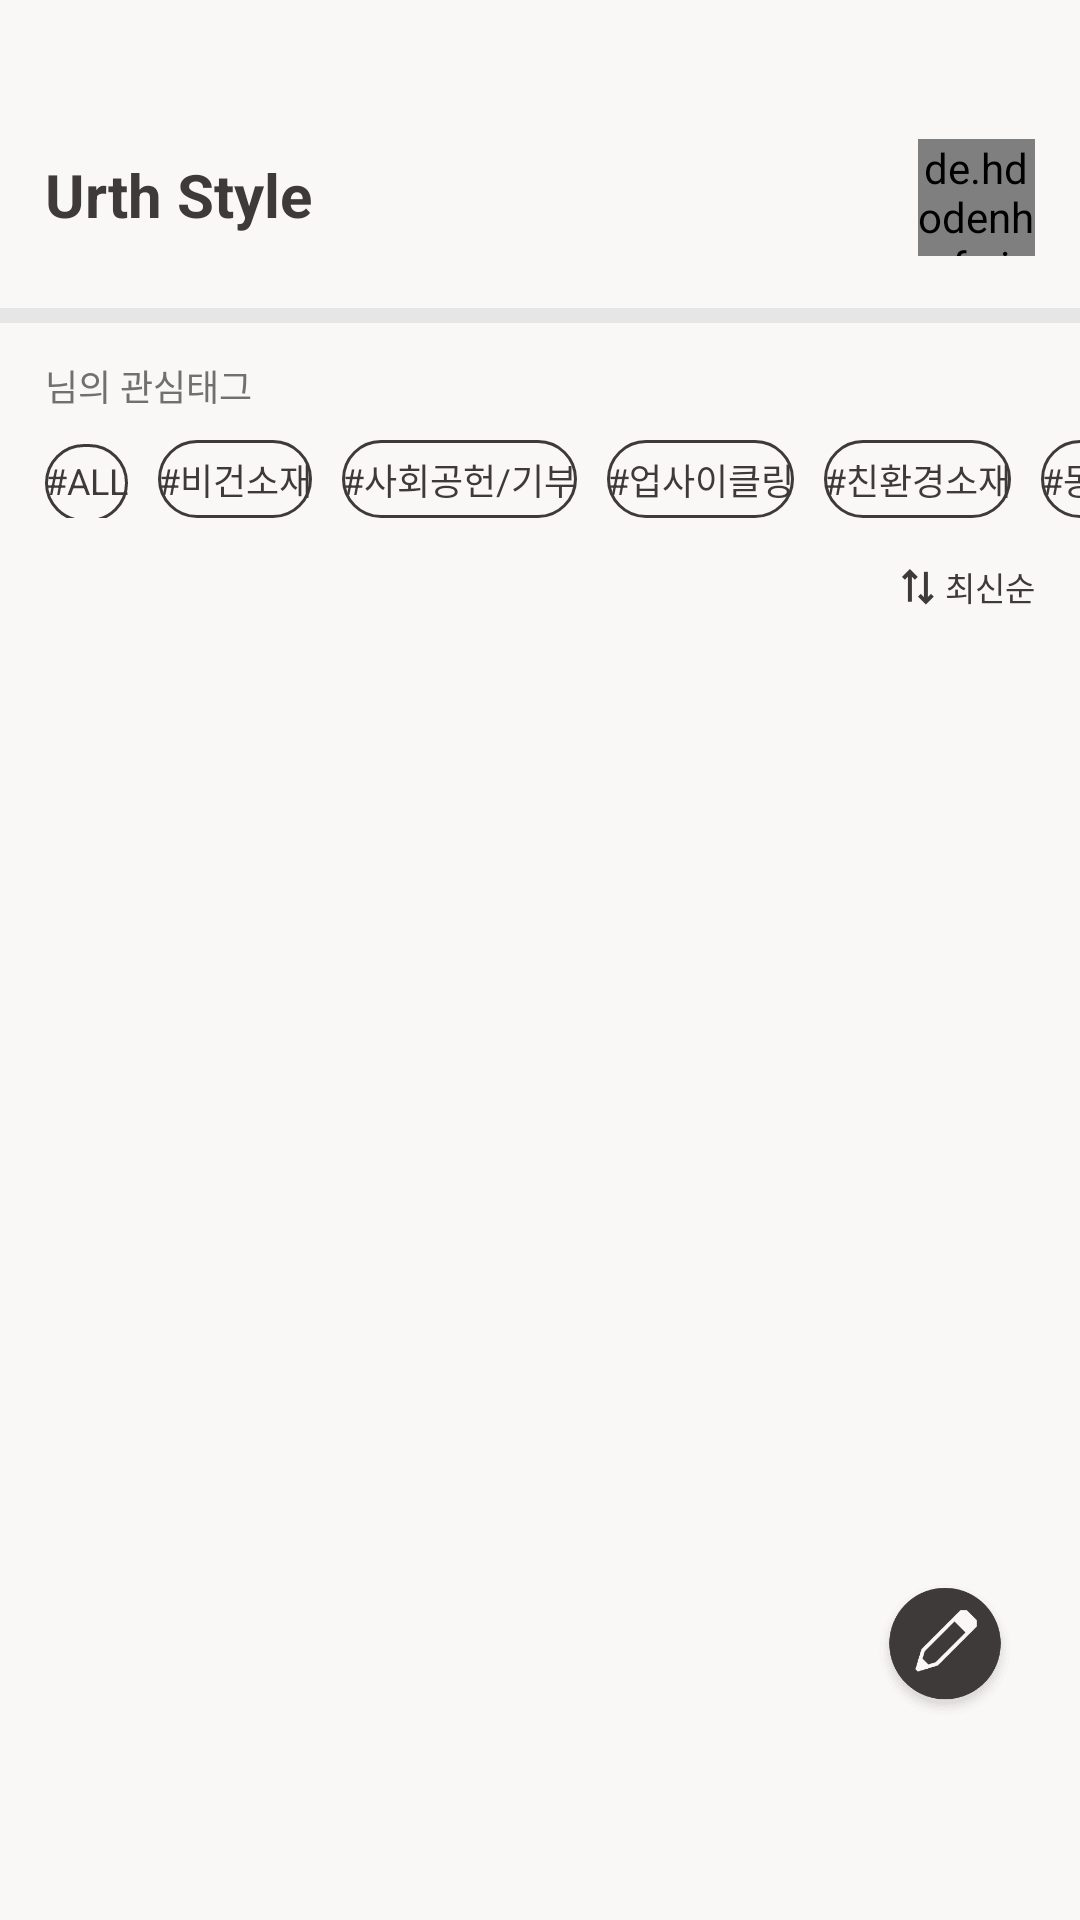

Android layout source for this screen:
<!-- AndroidManifest.xml: application theme AppTheme -->
<!-- res/layout/fragment_us_style.xml -->
<?xml version="1.0" encoding="utf-8"?>
<androidx.constraintlayout.widget.ConstraintLayout xmlns:android="http://schemas.android.com/apk/res/android"
    android:layout_width="match_parent"
    android:layout_height="match_parent"
    xmlns:app="http://schemas.android.com/apk/res-auto"
    android:background="#faf8f7">

    <TextView
        android:includeFontPadding="false"
        android:id="@+id/urth_news_title"
        android:layout_width="wrap_content"
        android:layout_height="wrap_content"
        android:text="Urth Style"
        android:textStyle="bold"
        android:textSize="20sp"
        android:textColor="#3e3a39"
        app:layout_constraintTop_toTopOf="parent"
        app:layout_constraintLeft_toLeftOf="parent"
        android:layout_marginTop="54dp"
        android:layout_marginLeft="15dp"
        />
    <View
        android:id="@+id/line_style"
        android:layout_width="match_parent"
        android:layout_height="5dp"
        app:layout_constraintTop_toBottomOf="@id/urth_news_title"
        android:layout_marginTop="25dp"
        android:background="#e6e6e6"/>


    <de.hdodenhof.circleimageview.CircleImageView
        xmlns:app="http://schemas.android.com/apk/res-auto"
        android:id="@+id/urth_style_user_image"
        android:src="@drawable/testimage"
        android:layout_width="39dp"
        android:layout_height="39dp"
        app:layout_constraintRight_toRightOf="parent"
        android:layout_marginRight="15dp"
        app:layout_constraintTop_toTopOf="@id/urth_news_title"
        app:layout_constraintBottom_toBottomOf="@id/urth_news_title"/>

    <TextView
        android:includeFontPadding="false"
        android:id="@+id/user_nickname_urth_style"
        android:layout_width="wrap_content"
        android:layout_height="wrap_content"
        android:textSize="12sp"
        android:textColor="#3e3a39"
        app:layout_constraintTop_toBottomOf="@id/line_style"
        android:layout_marginTop="12dp"
        app:layout_constraintLeft_toLeftOf="parent"
        android:layout_marginLeft="15dp"/>

    <TextView
        android:includeFontPadding="false"
        android:layout_width="wrap_content"
        android:layout_height="wrap_content"
        android:textSize="12sp"
        android:text="님의 관심태그"
        android:textColor="#707070"
        app:layout_constraintLeft_toRightOf="@id/user_nickname_urth_style"
        app:layout_constraintTop_toBottomOf="@id/line_style"
        android:layout_marginTop="12dp"/>

    <HorizontalScrollView
        android:layout_width="match_parent"
        android:layout_height="wrap_content"
        android:layout_marginLeft="15dp"
        app:layout_constraintTop_toBottomOf="@id/user_nickname_urth_style"
        android:layout_marginTop="13dp"
        android:scrollbars="none"
        >
        <LinearLayout
            android:layout_width="wrap_content"
            android:layout_height="wrap_content"
            android:orientation="horizontal">
            <Button
                android:includeFontPadding="false"
                android:id="@+id/all_tag_btn_in_urth_style"
                android:layout_width="wrap_content"
                android:layout_height="26dp"
                android:textSize="12sp"
                android:textColor="#3e3a39"
                android:gravity="center"
                android:text="#ALL"
                android:background="@drawable/circle_image"/>

            <Button
                android:includeFontPadding="false"
                android:id="@+id/begun_tag_btn_in_urth_style"
                android:layout_marginLeft="10dp"
                android:layout_width="wrap_content"
                android:layout_height="26dp"
                android:textSize="12sp"
                android:textColor="#3e3a39"
                android:gravity="center"
                android:text="#비건소재"
                android:background="@drawable/circle_image"/>

            <Button
                android:includeFontPadding="false"
                android:id="@+id/social_tag_btn_in_urth_style"
                android:layout_marginLeft="10dp"
                android:layout_width="wrap_content"
                android:layout_height="26dp"
                android:textSize="12sp"
                android:textColor="#3e3a39"
                android:gravity="center"
                android:text="#사회공헌/기부"
                android:background="@drawable/circle_image"/>

            <Button
                android:includeFontPadding="false"
                android:id="@+id/up_tag_btn_in_urth_style"
                android:layout_width="wrap_content"
                android:layout_marginLeft="10dp"
                android:layout_height="26dp"
                android:textSize="12sp"
                android:textColor="#3e3a39"
                android:gravity="center"
                android:text="#업사이클링"
                android:background="@drawable/circle_image"/>

            <Button
                android:includeFontPadding="false"
                android:id="@+id/eco_tag_btn_in_urth_style"
                android:layout_marginLeft="10dp"
                android:layout_width="wrap_content"
                android:layout_height="26dp"
                android:textSize="12sp"
                android:textColor="#3e3a39"
                android:gravity="center"
                android:text="#친환경소재"
                android:background="@drawable/circle_image"/>

            <Button
                android:includeFontPadding="false"
                android:id="@+id/animal_tag_btn_in_urth_style"
                android:layout_marginLeft="10dp"
                android:layout_width="wrap_content"
                android:layout_height="26dp"
                android:textSize="12sp"
                android:textColor="#3e3a39"
                android:gravity="center"
                android:text="#동물복지"
                android:background="@drawable/circle_image"/>

        </LinearLayout>


    </HorizontalScrollView>


    <LinearLayout
        android:id="@+id/sort_btn_urth_style"
        android:layout_width="wrap_content"
        android:layout_height="wrap_content"
        android:orientation="horizontal"
        app:layout_constraintTop_toBottomOf="@id/line_style"
        app:layout_constraintRight_toRightOf="parent"
        android:layout_marginRight="15dp"
        android:layout_marginTop="80dp">
        
        <ImageView
            android:layout_gravity="center"
            android:layout_width="12dp"
            android:layout_height="12dp"
            android:src="@drawable/sort"/>
        <TextView
            android:includeFontPadding="false"
            android:id="@+id/sort_name_text"
            android:layout_marginLeft="3dp"
            android:layout_width="wrap_content"
            android:layout_height="wrap_content"
            android:textSize="11sp"
            android:text="최신순"
            android:textColor="#3e3a39"/>
    </LinearLayout>




    
    <androidx.recyclerview.widget.RecyclerView
        android:id="@+id/grid_recyclerview_post"
        android:layout_width="match_parent"
        app:layout_constraintLeft_toLeftOf="parent"
        app:layout_constraintRight_toRightOf="parent"
        android:layout_marginHorizontal="15dp"
        android:layout_height="0dp"
        app:layout_constraintTop_toBottomOf="@id/sort_btn_urth_style"
        android:layout_marginTop="11dp"
        app:layout_constraintBottom_toBottomOf="parent"
        android:layout_marginBottom="50dp"
        />

    <ImageButton
        android:id="@+id/go_to_write_post_btn"
        android:layout_width="50dp"
        android:layout_height="50dp"
        app:layout_constraintRight_toRightOf="parent"
        app:layout_constraintBottom_toBottomOf="parent"
        android:layout_marginBottom="65dp"
        android:layout_marginRight="20dp"
        android:src="@drawable/write_post"
        android:background="@android:color/transparent"
        android:scaleType="fitCenter"
        />
    <Button
        android:visibility="gone"
        android:id="@+id/go_to_buy_btn"
        android:layout_width="wrap_content"
        android:layout_height="wrap_content"
        android:text="구매 페이지"
        android:textSize="20sp"
        android:layout_marginBottom="30dp"
        app:layout_constraintBottom_toBottomOf="parent"
        app:layout_constraintRight_toRightOf="parent"
        app:layout_constraintLeft_toLeftOf="parent"/>
        
</androidx.constraintlayout.widget.ConstraintLayout>
<!-- resources referenced by this layout -->
<resources>
  <!-- drawable circle_image (drawable) -->
  <?xml version="1.0" encoding="utf-8"?>
  <shape xmlns:android="http://schemas.android.com/apk/res/android"
      android:shape="rectangle" >
      <corners
          android:radius="15dp"/>
      <stroke
          android:color="#3e3a39"
          android:width="1dp"/>
      <solid
          android:color="#faf8f7"/>
  </shape>
  <!-- drawable sort: png bitmap (drawable, 331 bytes) -->
  <!-- drawable testimage: png bitmap (drawable, 3991 bytes) -->
  <!-- drawable write_post: png bitmap (drawable, 3484 bytes) -->
  <style name="AppTheme" parent="Theme.AppCompat.Light.DarkActionBar">
          
          <item name="colorPrimary">#3e3a39</item>
          <item name="colorPrimaryDark">@color/colorPrimaryDark</item>
          <item name="colorAccent">@color/colorAccent</item>
          <item name="windowActionBar">false</item>
          <item name="windowNoTitle">true</item>
          <item name="android:windowFullscreen">true</item>
          <item name="bottomSheetDialogTheme">@style/AppBottomSheetDialogTheme</item>
  
          
          <item name="android:textViewStyle">@style/customTextViewFontStyle</item>
          <item name="android:buttonStyle">@style/customButtonFontStyle</item>
          <item name="android:editTextStyle">@style/customEditTextFontStyle</item>
          <item name="android:radioButtonStyle">@style/customRadioButtonFontStyle</item>
          <item name="android:checkboxStyle">@style/customCheckboxFontStyle</item>
      </style>
  <style name="AppBottomSheetDialogTheme" parent="Theme.Design.Light.BottomSheetDialog">
          <item name="bottomSheetStyle">@style/AppModalStyle</item>
      </style>
  <style name="AppModalStyle" parent="Widget.Design.BottomSheet.Modal">
          <item name="android:background">@drawable/sort__background_design</item>
      </style>
  <!-- drawable sort__background_design (drawable) -->
  <?xml version="1.0" encoding="utf-8"?>
  <shape xmlns:android="http://schemas.android.com/apk/res/android"
      android:shape="rectangle">
      <solid android:color="#faf8f7" />
      <corners
          android:topLeftRadius="15dp"
          android:topRightRadius="15dp" />
  
  </shape>
  <!-- not gathered from this repository: default colours our renderer supplied (Android Studio template values) -->
  <color name="colorPrimaryDark">#FF3700B3</color>
  <color name="colorAccent">#FF03DAC5</color>
</resources>
